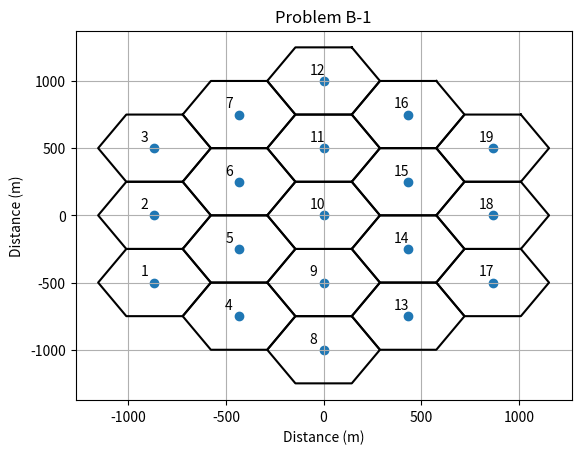
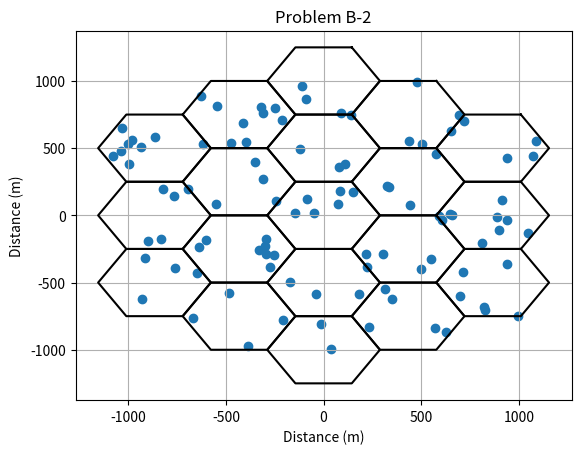

Generate these figures, in order, with matplotlib:
import numpy as np
import matplotlib.pyplot as plt
import csv

TIMES = 0
class MobileDevice:
    global TIMES
    def __init__(self, x, y, cell_id):
        self.x = x
        self.y = y
        self.cell_id = cell_id
        self.time = 0
        self.direction = 0.0
        self.velocity = 0
        self.loc_id = cell_id
        self.SINR = 0.0
        self.out = False
    def calParameters(self):
        self.time = np.random.randint(1, 7)
        self.direction = np.random.uniform(0, 2 * np.pi)
        self.velocity = np.random.randint(1, 16)
    def move(self):
        if self.time == 0:
            self.calParameters()
        self.x += self.velocity * np.cos(self.direction)
        self.y += self.velocity * np.sin(self.direction)
        self.time -= 1
    def calReceivedPower(self, BS):
        P_T = 23
        # P_R = 33
        G_T = G_R = 14
        h_t = 51.5
        h_r = 1.5
        dist = (self.x - BS[0]) ** 2 + (self.y - BS[1]) ** 2
        receivedPower = P_T - 30 + G_T + G_R + 10 * np.log10((h_r * h_t) ** 2 / dist ** 2)
        return receivedPower
    def calSINR(self, mobileDevices, BS, noise, interferenceGain, nearCells, BSs):
        h_t = 51.5
        h_r = 1.5
        interference = 0.0
        if self.out and (self.cell_id in nearCells[self.loc_id].keys()) and (nearCells[self.loc_id][self.cell_id] is not None):
            # print(self.loc_id)
            # print(self.cell_id)
            # print((self.x, self.y))
            BS = list(BS)
            BS[0] += nearCells[self.loc_id][self.cell_id][0]
            BS[1] += nearCells[self.loc_id][self.cell_id][1]
        for device in mobileDevices:
            if device != self and device.loc_id in nearCells[self.loc_id].keys():
                if nearCells[self.loc_id][device.loc_id] is None:
                    interference += interferenceGain * (h_r * h_t) ** 2 / ((device.x - BS[0]) ** 2\
                        + (device.y - BS[1]) ** 2) ** 2
                else:
                    interference += interferenceGain * (h_r * h_t) ** 2 / (((device.x + \
                        nearCells[self.loc_id][device.loc_id][0]) - BS[0]) ** 2\
                        + ((device.y + nearCells[self.loc_id][device.loc_id][1]) - BS[1]) ** 2) ** 2
        SINR = self.calReceivedPower(BS) - 10 * np.log10(interference + noise)
        self.SINR = SINR
        return SINR
    def distFromBS(self, BS):
        return (self.x - BS[0]) ** 2 + (self.y - BS[1]) ** 2
    def detectOutOfBound(self, BS):
        x = self.x - BS[0]
        y = self.y - BS[1]
        if abs(x) > 500 / 3 ** 0.5 or abs(y) > 250 or (abs(3 ** 0.5 * x) + abs(y) > 500):
            return True
        else:
            return False
    def findLocation(self, BSs):
        dist = (self.x - BSs[self.loc_id - 1][0]) ** 2 + (self.y - BSs[self.loc_id - 1][1]) ** 2
        if (dist > 250 ** 2):
            x_interval = 1.5 * 500 / 3 ** 0.5
            y_interval = 500   
            if self.x > 0 and self.y > 0:
                idx = [10, 11, 12, 15, 16, 18, 19]
                d = [self.distFromBS((BSs[i - 1][0], BSs[i - 1][1])) for i in idx]
                self.loc_id = idx[min(range(len(d)), key=d.__getitem__)]
                if self.loc_id in [12, 16, 18, 19]:                    
                    if self.detectOutOfBound((BSs[self.loc_id - 1][0], BSs[self.loc_id - 1][1])):
                        self.out = True
                        if self.loc_id == 12:
                            dist_1 = self.detectOutOfBound((BSs[12 - 1][0], BSs[12 - 1][1] + y_interval))
                            dist_2 = self.detectOutOfBound((BSs[16 - 1][0], BSs[16 - 1][1] + y_interval))
                            if dist_1 is False:
                                self.loc_id = 17
                                self.x = self.x - BSs[12 - 1][0] + BSs[17 - 1][0]
                                self.y = self.y - (BSs[12 - 1][1] + y_interval) + BSs[17 - 1][1]
                            elif dist_2 is False:
                                self.loc_id = 1
                                self.x = self.x - BSs[16 - 1][0] + BSs[1 - 1][0]
                                self.y = self.y - (BSs[16 - 1][1] + y_interval) + BSs[1 - 1][1]
                            else:
                                print('error-----------------------------')
                        elif self.loc_id == 16:
                            dist_1 = self.detectOutOfBound((BSs[16 - 1][0], BSs[16 - 1][1] + y_interval))
                            dist_2 = self.detectOutOfBound((BSs[19 - 1][0], BSs[19 - 1][1] + y_interval))
                            if dist_1 is False:
                                self.loc_id = 1
                                self.x = self.x - BSs[16 - 1][0] + BSs[1 - 1][0]
                                self.y = self.y - (BSs[16 - 1][1] + y_interval) + BSs[1 - 1][1]
                            elif dist_2 is False:
                                self.loc_id = 4
                                self.x = self.x - BSs[19 - 1][0] + BSs[4 - 1][0]
                                self.y = self.y - (BSs[19 - 1][1] + y_interval) + BSs[4 - 1][1]
                            else:
                                print('error-----------------------------')
                        elif self.loc_id == 18:
                            self.loc_id = 3
                            self.x = self.x - (BSs[18 - 1][0] + x_interval) + BSs[3 - 1][0]
                            self.y = self.y - (BSs[18 - 1][1] + y_interval / 2) + BSs[3 - 1][1]
                        else:
                            dist_1 = self.detectOutOfBound((BSs[19 - 1][0], BSs[19 - 1][1] + y_interval))
                            dist_2 = self.detectOutOfBound((BSs[19 - 1][0] + x_interval, BSs[19 - 1][1] + y_interval / 2))
                            dist_3 = self.detectOutOfBound((BSs[19 - 1][0] + x_interval, BSs[19 - 1][1] - y_interval / 2))
                            if dist_1 is False:
                                self.loc_id = 4
                                self.x = self.x - BSs[19 - 1][0] + BSs[4 - 1][0]
                                self.y = self.y - (BSs[19 - 1][1] + y_interval) + BSs[4 - 1][1]
                            elif dist_2 is False:
                                self.loc_id = 8
                                self.x = self.x - (BSs[19 - 1][0] + x_interval) + BSs[8 - 1][0]
                                self.y = self.y - (BSs[19 - 1][1] + y_interval / 2) + BSs[8 - 1][1]
                            elif dist_3 is False:
                                self.loc_id = 3
                                self.x = self.x - (BSs[19 - 1][0] + x_interval) + BSs[3 - 1][0]
                                self.y = self.y - (BSs[19 - 1][1] - y_interval / 2) + BSs[3 - 1][1]
                            else:
                                print('error-----------------------------')
            elif self.x < 0 and self.y > 0:
                idx = [2, 3, 6, 7, 10, 11, 12]
                d = [self.distFromBS((BSs[i - 1][0], BSs[i - 1][1])) for i in idx]
                self.loc_id = idx[min(range(len(d)), key=d.__getitem__)]
                if self.loc_id in [2, 3, 7, 12]:
                    if self.detectOutOfBound((BSs[self.loc_id - 1][0], BSs[self.loc_id - 1][1])):
                        self.out = True
                        if self.loc_id == 12:
                            dist_1 = self.detectOutOfBound((BSs[12 - 1][0], BSs[12 - 1][1] + y_interval))
                            dist_2 = self.detectOutOfBound((BSs[7 - 1][0], BSs[7 - 1][1] + y_interval))
                            if dist_1 is False:
                                self.loc_id = 17
                                self.x = self.x - BSs[12 - 1][0] + BSs[17 - 1][0]
                                self.y = self.y - (BSs[12 - 1][1] + y_interval) + BSs[17 - 1][1]
                            elif dist_2 is False:
                                self.loc_id = 13
                                self.x = self.x - BSs[7 - 1][0] + BSs[13 - 1][0]
                                self.y = self.y - (BSs[7 - 1][1] + y_interval) + BSs[13 - 1][1]
                            else:
                                print('error-----------------------------')
                        elif self.loc_id == 7:
                            dist_1 = self.detectOutOfBound((BSs[7 - 1][0], BSs[7 - 1][1] + y_interval))
                            dist_2 = self.detectOutOfBound((BSs[3 - 1][0], BSs[3 - 1][1] + y_interval))
                            if dist_1 is False:
                                self.loc_id = 13
                                self.x = self.x - BSs[7 - 1][0] + BSs[13 - 1][0]
                                self.y = self.y - (BSs[7 - 1][1] + y_interval) + BSs[13 - 1][1]
                            elif dist_2 is False:
                                self.loc_id = 8
                                self.x = self.x - BSs[3 - 1][0] + BSs[8 - 1][0]
                                self.y = self.y - (BSs[3 - 1][1] + y_interval) + BSs[8 - 1][1]
                            else:
                                print('error-----------------------------')
                        elif self.loc_id == 2:
                            self.loc_id = 18
                            self.x = self.x - (BSs[2 - 1][0] - x_interval) + BSs[18 - 1][0]
                            self.y = self.y - (BSs[2 - 1][1] + y_interval / 2) + BSs[18 - 1][1]
                        else:
                            dist_1 = self.detectOutOfBound((BSs[3 - 1][0], BSs[3 - 1][1] + y_interval))
                            dist_2 = self.detectOutOfBound((BSs[3 - 1][0] - x_interval, BSs[3 - 1][1] + y_interval / 2))
                            dist_3 = self.detectOutOfBound((BSs[3 - 1][0] - x_interval, BSs[3 - 1][1] - y_interval / 2))
                            if dist_1 is False:
                                self.loc_id = 8
                                self.x = self.x - BSs[3 - 1][0] + BSs[8 - 1][0]
                                self.y = self.y - (BSs[3 - 1][1] + y_interval) + BSs[8 - 1][1]
                            elif dist_2 is False:
                                self.loc_id = 19
                                self.x = self.x - (BSs[3 - 1][0] - x_interval) + BSs[19 - 1][0]
                                self.y = self.y - (BSs[3 - 1][1] + y_interval / 2) + BSs[19 - 1][1]
                            elif dist_3 is False:
                                self.loc_id = 18
                                self.x = self.x - (BSs[3 - 1][0] - x_interval) + BSs[18 - 1][0]
                                self.y = self.y - (BSs[3 - 1][1] - y_interval / 2) + BSs[18 - 1][1]
                            else:
                                print('error-----------------------------')
            elif self.x < 0 and self.y < 0:
                idx = [1, 2, 4, 5, 8, 9, 10]
                d = [self.distFromBS((BSs[i - 1][0], BSs[i - 1][1])) for i in idx]
                self.loc_id = idx[min(range(len(d)), key=d.__getitem__)]
                if self.loc_id in [1, 2, 4, 8]:
                    if self.detectOutOfBound((BSs[self.loc_id - 1][0], BSs[self.loc_id - 1][1])):
                        self.out = True
                        if self.loc_id == 8:
                            dist_1 = self.detectOutOfBound((BSs[8 - 1][0], BSs[8 - 1][1] - y_interval))
                            dist_2 = self.detectOutOfBound((BSs[4 - 1][0], BSs[4 - 1][1] - y_interval))
                            if dist_1 is False:
                                self.loc_id = 3
                                self.x = self.x - BSs[8 - 1][0] + BSs[3 - 1][0]
                                self.y = self.y - (BSs[8 - 1][1] - y_interval) + BSs[3 - 1][1]
                            elif dist_2 is False:
                                self.loc_id = 19
                                self.x = self.x - BSs[4 - 1][0] + BSs[19 - 1][0]
                                self.y = self.y - (BSs[4 - 1][1] - y_interval) + BSs[19 - 1][1]
                            else:
                                print('error-----------------------------')
                        elif self.loc_id == 4:
                            dist_1 = self.detectOutOfBound((BSs[4 - 1][0], BSs[4 - 1][1] - y_interval))
                            dist_2 = self.detectOutOfBound((BSs[1 - 1][0], BSs[1 - 1][1] - y_interval))
                            if dist_1 is False:
                                self.loc_id = 19
                                self.x = self.x - BSs[4 - 1][0] + BSs[19 - 1][0]
                                self.y = self.y - (BSs[4 - 1][1] - y_interval) + BSs[19 - 1][1]
                            elif dist_2 is False:
                                self.loc_id = 16
                                self.x = self.x - BSs[1 - 1][0] + BSs[16 - 1][0]
                                self.y = self.y - (BSs[1 - 1][1] - y_interval) + BSs[16 - 1][1]
                            else:
                                print('error-----------------------------')
                        elif self.loc_id == 2:
                            self.loc_id = 17
                            self.x = self.x - (BSs[2 - 1][0] - x_interval) + BSs[17 - 1][0]
                            self.y = self.y - (BSs[2 - 1][1] - y_interval / 2) + BSs[17 - 1][1]
                        else:
                            dist_1 = self.detectOutOfBound((BSs[1 - 1][0], BSs[1 - 1][1] - y_interval))
                            dist_2 = self.detectOutOfBound((BSs[1 - 1][0] - x_interval, BSs[1 - 1][1] + y_interval / 2))
                            dist_3 = self.detectOutOfBound((BSs[1 - 1][0] - x_interval, BSs[1 - 1][1] - y_interval / 2))
                            if dist_1 is False:
                                self.loc_id = 16
                                self.x = self.x - BSs[1 - 1][0] + BSs[16 - 1][0]
                                self.y = self.y - (BSs[1 - 1][1] - y_interval) + BSs[16 - 1][1]
                            elif dist_2 is False:
                                self.loc_id = 17
                                self.x = self.x - (BSs[1 - 1][0] - x_interval) + BSs[17 - 1][0]
                                self.y = self.y - (BSs[1 - 1][1] + y_interval / 2) + BSs[17 - 1][1]
                            elif dist_3 is False:
                                self.loc_id = 12
                                self.x = self.x - (BSs[1 - 1][0] - x_interval) + BSs[12 - 1][0]
                                self.y = self.y - (BSs[1 - 1][1] - y_interval / 2) + BSs[12 - 1][1]
                            else:
                                print('error-----------------------------')
            elif self.x > 0 and self.y < 0:
                idx = [8, 9, 10, 13, 14, 17, 18]
                d = [self.distFromBS((BSs[i - 1][0], BSs[i - 1][1])) for i in idx]
                self.loc_id = idx[min(range(len(d)), key=d.__getitem__)]
                if self.loc_id in [8, 13, 17, 18]:
                    if self.detectOutOfBound((BSs[self.loc_id - 1][0], BSs[self.loc_id - 1][1])):
                        self.out = True
                        if self.loc_id == 8:
                            dist_1 = self.detectOutOfBound((BSs[8 - 1][0], BSs[8 - 1][1] - y_interval))
                            dist_2 = self.detectOutOfBound((BSs[13 - 1][0], BSs[13 - 1][1] - y_interval))
                            if dist_1 is False:
                                self.loc_id = 3
                                self.x = self.x - BSs[8 - 1][0] + BSs[3 - 1][0]
                                self.y = self.y - (BSs[8 - 1][1] - y_interval) + BSs[3 - 1][1]
                            elif dist_2 is False:
                                self.loc_id = 7
                                self.x = self.x - BSs[13 - 1][0] + BSs[7 - 1][0]
                                self.y = self.y - (BSs[13 - 1][1] - y_interval) + BSs[7 - 1][1]
                            else:
                                print('error-----------------------------')
                        elif self.loc_id == 13:
                            dist_1 = self.detectOutOfBound((BSs[13 - 1][0], BSs[13 - 1][1] - y_interval))
                            dist_2 = self.detectOutOfBound((BSs[17 - 1][0], BSs[17 - 1][1] - y_interval))
                            if dist_1 is False:
                                self.loc_id = 7
                                self.x = self.x - BSs[13 - 1][0] + BSs[7 - 1][0]
                                self.y = self.y - (BSs[13 - 1][1] - y_interval) + BSs[7 - 1][1]
                            elif dist_2 is False:
                                self.loc_id = 12
                                self.x = self.x - BSs[17 - 1][0] + BSs[12 - 1][0]
                                self.y = self.y - (BSs[17 - 1][1] - y_interval) + BSs[12 - 1][1]
                            else:
                                print('error-----------------------------')
                        elif self.loc_id == 18:
                            self.loc_id = 2
                            self.x = self.x - (BSs[18 - 1][0] + x_interval) + BSs[2 - 1][0]
                            self.y = self.y - (BSs[18 - 1][1] - y_interval / 2) + BSs[2 - 1][1]
                        else:
                            dist_1 = self.detectOutOfBound((BSs[17 - 1][0], BSs[17 - 1][1] - y_interval))
                            dist_2 = self.detectOutOfBound((BSs[17 - 1][0] + x_interval, BSs[17 - 1][1] + y_interval / 2))
                            dist_3 = self.detectOutOfBound((BSs[17 - 1][0] + x_interval, BSs[17 - 1][1] - y_interval / 2))
                            if dist_1 is False:
                                self.loc_id = 12
                                self.x = self.x - BSs[17 - 1][0] + BSs[12 - 1][0]
                                self.y = self.y - (BSs[17 - 1][1] - y_interval) + BSs[12 - 1][1]
                            elif dist_2 is False:
                                self.loc_id = 2
                                self.x = self.x - (BSs[17 - 1][0] + x_interval) + BSs[2 - 1][0]
                                self.y = self.y - (BSs[17 - 1][1] + y_interval / 2) + BSs[2 - 1][1]
                            elif dist_3 is False:
                                self.loc_id = 1
                                self.x = self.x - (BSs[17 - 1][0] + x_interval) + BSs[1 - 1][0]
                                self.y = self.y - (BSs[17 - 1][1] - y_interval / 2) + BSs[1 - 1][1]
                            else:
                                print('error-----------------------------')
    def checkHandoff(self, mobileDevices, BSs, noise, interferenceGain, time, nearCells, threshold=-90):
        global TIMES
        if self.SINR <= threshold:
            print((self.x, self.y))
            print(self.SINR)
            print(self.loc_id)
            print(self.cell_id)
            TIMES += 1
            SINRValue = []
            result = [time, self.cell_id]
            # for idx, BS in enumerate(BSs):
            #     if idx + 1 in nearCells[self.loc_id].keys() or idx + 1 == self.loc_id:
            #         SINRValue.append((self.calSINR(mobileDevices, BS, noise, interferenceGain, nearCells, BSs), idx))           
            # self.cell_id = SINRValue[max(range(len(SINRValue)), key=SINRValue.__getitem__)][1] + 1
            self.cell_id = self.loc_id
            result.append(self.cell_id)
            with open('results.csv', mode='a', newline='') as csvfile:
                writer = csv.writer(csvfile, delimiter=',')
                writer.writerow(result)
    def updateLocation(self, BSs):
        self.move()
        self.findLocation(BSs)
    def updateSINR(self, BSs, mobileDevices, noise, interferenceGain, nearCells):
        self.calSINR(mobileDevices, (BSs[self.cell_id - 1][0], BSs[self.cell_id - 1][1]), noise, interferenceGain, nearCells, BSs)
    def updateHandoff(self, BSs, mobileDevices, noise, interferenceGain, time, nearCells):
        self.checkHandoff(mobileDevices, BSs, noise, interferenceGain, time, nearCells)
        self.out = False

temp = 27 + 273.15
bw = 10 * 10 ** 6
P_T = 33
P_R = 23
G_T = G_R = 14
h_t = 51.5
h_r = 1.5
x_interval = 1.5 * 500 / 3 ** 0.5
y_interval = 500
noise = 1.38 * 10 ** -23 * temp * bw
interferenceGain = 10 ** ((P_R - 30) / 10) * 10 ** (G_T / 10) * 10 ** (G_R / 10)

x_boud = np.array([x_interval / 3, x_interval / 1.5, x_interval / 3, -x_interval / 3, 
                    -x_interval / 1.5, -x_interval / 3, x_interval / 3])
y_boud = np.array([y_interval / 2, 0, -y_interval / 2, -y_interval / 2, 0, y_interval / 2, y_interval / 2])

BS_x_coord = np.array([-2 * x_interval, -2 * x_interval, -2 * x_interval, -x_interval, -x_interval, 
            -x_interval, -x_interval, 0, 0, 0, 0, 0, x_interval, x_interval, x_interval, x_interval, 
            2 * x_interval, 2 * x_interval, 2 * x_interval])
BS_y_coord = np.array([-y_interval, 0, y_interval, -1.5 * y_interval, -0.5 * y_interval, 0.5 * y_interval,
            1.5 * y_interval, -2 * y_interval, -y_interval, 0, y_interval, 2 * y_interval, 
            -1.5 * y_interval, -0.5 * y_interval, 0.5 * y_interval, 1.5 * y_interval, -y_interval, 0,
            y_interval])
BSs = list(zip(BS_x_coord, BS_y_coord))
nearCells = {1:{17:(-5 * x_interval, y_interval / 2), 12:(-3 * x_interval, -3.5 * y_interval), 16:(-3 * x_interval, -3.5 * y_interval), 2:None, 4:None, 5:None}, 
             2:{1:None, 3:None, 5:None, 6:None, 17:(-5 * x_interval, y_interval / 2), 18:(-5 * x_interval, y_interval / 2)}, 
             3:{2:None, 6:None, 7:None, 18:(-5 * x_interval, y_interval / 2), 19:(-5 * x_interval, y_interval / 2), 8:(-2 * x_interval, 4 * y_interval)}, 
             4:{1:None, 5:None, 8:None, 9:None, 16:(-3 * x_interval, -3.5 * y_interval), 19:(-3 * x_interval, -3.5 * y_interval)},
             5:{1:None, 2:None, 4:None, 6:None, 9:None, 10:None}, 
             6:{2:None, 3:None, 5:None, 7:None, 10:None, 11:None}, 
             7:{3:None, 6:None, 11:None, 12:None, 8:(-2 * x_interval, 4 * y_interval), 13:(-2 * x_interval, 4 * y_interval)}, 
             8:{4:None, 9:None, 13:None, 19:(-3 * x_interval, -3.5 * y_interval), 3:(2 * x_interval, -4 * y_interval), 7:(2 * x_interval, -4 * y_interval)},
             9:{4:None, 5:None, 8:None, 10:None, 13:None, 14:None}, 
             10:{5:None, 6:None, 9:None, 11:None, 14:None, 15:None}, 
             11:{6:None, 7:None, 10:None, 12:None, 15:None, 16:None}, 
             12:{7:None, 11:None, 16:None, 13:(-2 * x_interval, 4 * y_interval), 17:(-2 * x_interval, 4 * y_interval), 1:(-3 * x_interval, -3.5 * y_interval)},
             13:{8:None, 9:None, 14:None, 17:None, 7:(2 * x_interval, -4 * y_interval), 12:(2 * x_interval, -4 * y_interval)}, 
             14:{9:None, 10:None, 13:None, 15:None, 17:None, 18:None}, 
             15:{10:None, 11:None, 14:None, 16:None, 18:None, 19:None}, 
             16:{11:None, 12:None, 15:None, 19:None, 1:(3 * x_interval, 3.5 * y_interval), 4:(3 * x_interval, 3.5 * y_interval)},
             17:{13:None, 14:None, 18:None, 12:(2 * x_interval, -4 * y_interval), 1:(5 * x_interval, -0.5 * y_interval), 2:(5 * x_interval, -0.5 * y_interval)}, 
             18:{14:None, 15:None, 17:None, 19:None, 2:(5 * x_interval, -0.5 * y_interval), 3:(5 * x_interval, -0.5 * y_interval)}, 
             19:{15:None, 16:None, 18:None, 4:(3 * x_interval, 3.5 * y_interval), 8:(3 * x_interval, 3.5 * y_interval), 3:(5 * x_interval, -0.5 * y_interval)}}

def random_gen():
    offset = np.random.randint(0, 19)
    x, y = np.random.uniform(-500 / 3 ** 0.5, 289), np.random.uniform(-250, 251)
    if x > 500 / 3 ** 0.5 or y > 250 or (abs(3 ** 0.5 * x) + abs(y) > 500):
        return random_gen()
    else:
        return x + BS_x_coord[offset], y + BS_y_coord[offset], offset + 1

def random_arr_gen():
    x = np.empty(100)
    y = np.empty(100)
    idx = np.empty(100, dtype=int)
    for i in range(100):
        x[i], y[i], idx[i] = random_gen()
    return x, y, idx

x_coord, y_coord, cell_id = random_arr_gen()

plt.figure(1)
# plt.subplot(2, 2, 1)
plt.scatter(BS_x_coord, BS_y_coord)
for i, pos in enumerate(zip(BS_x_coord, BS_y_coord)):
    plt.plot(x_boud + pos[0], y_boud + pos[1], color='black')
    plt.annotate(f'{i + 1}', (pos[0], pos[1]), xytext=(-10, 5), textcoords='offset points')
plt.title('Problem B-1')
plt.xlabel('Distance (m)')
plt.ylabel('Distance (m)')
plt.grid(True)
# plt.show()

plt.figure(2)
# plt.subplot(2, 3, 4)
plt.scatter(x_coord, y_coord)
for i, pos in enumerate(zip(BS_x_coord, BS_y_coord)):
    plt.plot(x_boud + pos[0], y_boud + pos[1], color='black')
plt.title('Problem B-2')
plt.xlabel('Distance (m)')
plt.ylabel('Distance (m)')
plt.grid(True)
# plt.show()

with open('results.csv', mode='w', newline='') as csvfile:
    writer = csv.writer(csvfile, delimiter=',')
    writer.writerow(['Time', 'Source cell ID', 'Destination cell ID'])

mobileDevices = []
for x, y, idx in zip(x_coord, y_coord, cell_id):
    mobileDevices.append(MobileDevice(x, y, idx))
for i in range(900):
    for ms in mobileDevices:
        ms.updateLocation(BSs)
    for ms in mobileDevices:
        ms.updateSINR(BSs, mobileDevices, noise, interferenceGain, nearCells)
    for ms in mobileDevices:
        ms.updateHandoff(BSs, mobileDevices, noise, interferenceGain, i + 1, nearCells)

with open('results.csv', mode='a', newline='') as csvfile:
    writer = csv.writer(csvfile, delimiter=',')
    writer.writerow([])
    writer.writerow(['Total handoff events:', TIMES])

plt.show()
